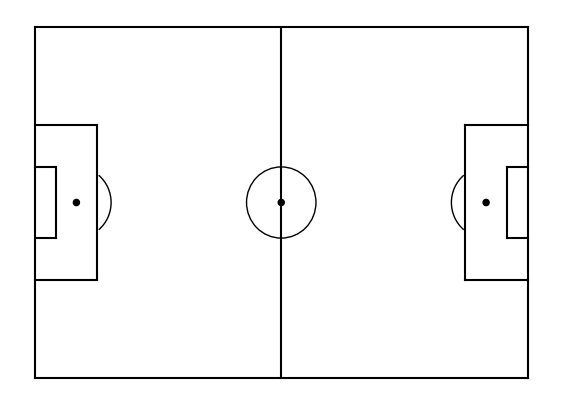

Recreate this plot in Python.
import pandas as pd
import numpy as np
import matplotlib.pyplot as plt
from matplotlib.patches import Arc

#%matplotlib inline

#Create figure
fig = plt.figure()
fig.set_size_inches(7, 5)
ax = fig.add_subplot(1, 1, 1)

#Pitch Outline & Centre Line
plt.plot([0, 0], [0, 90], color="black")
plt.plot([0, 130], [90, 90], color="black")
plt.plot([130, 130], [90, 0], color="black")
plt.plot([130, 0], [0, 0], color="black")
plt.plot([65, 65], [0, 90], color="black")

#Left Penalty Area
plt.plot([16.5, 16.5], [65, 25], color="black")
plt.plot([0, 16.5], [65, 65], color="black")
plt.plot([16.5, 0], [25, 25], color="black")

#Left 6-yard Box
plt.plot([0, 5.5], [54, 54], color="black")
plt.plot([5.5, 5.5], [54, 36], color="black")
plt.plot([5.5, 0.5], [36, 36], color="black")

#Right Penalty Area
plt.plot([130, 113.5], [65, 65], color="black")
plt.plot([113.5, 113.5], [65, 25], color="black")
plt.plot([113.5, 130], [25, 25], color="black")

#Right 6-yard Box
plt.plot([130, 124.5], [54, 54], color="black")
plt.plot([124.5, 124.5], [54, 36], color="black")
plt.plot([124.5, 130], [36, 36], color="black")

#Prepare Circles
centreCircle = plt.Circle((65, 45), 9.15, color="black", fill=False)
centreSpot = plt.Circle((65, 45), 0.8, color="black")
leftPenSpot = plt.Circle((11, 45), 0.8, color="black")
rightPenSpot = plt.Circle((119, 45), 0.8, color="black")

#Draw Circles
ax.add_patch(centreCircle)
ax.add_patch(centreSpot)
ax.add_patch(leftPenSpot)
ax.add_patch(rightPenSpot)

#Prepare Arcs
leftArc = Arc((11, 45), height=18.3, width=18.3, angle=0,
              theta1=310, theta2=50, color="black")
rightArc = Arc((119, 45), height=18.3, width=18.3, angle=0,
               theta1=130, theta2=230, color="black")

#Draw Arcs
ax.add_patch(leftArc)
ax.add_patch(rightArc)

#Tidy Axes
plt.axis('off')

#Display Pitch
plt.show()
